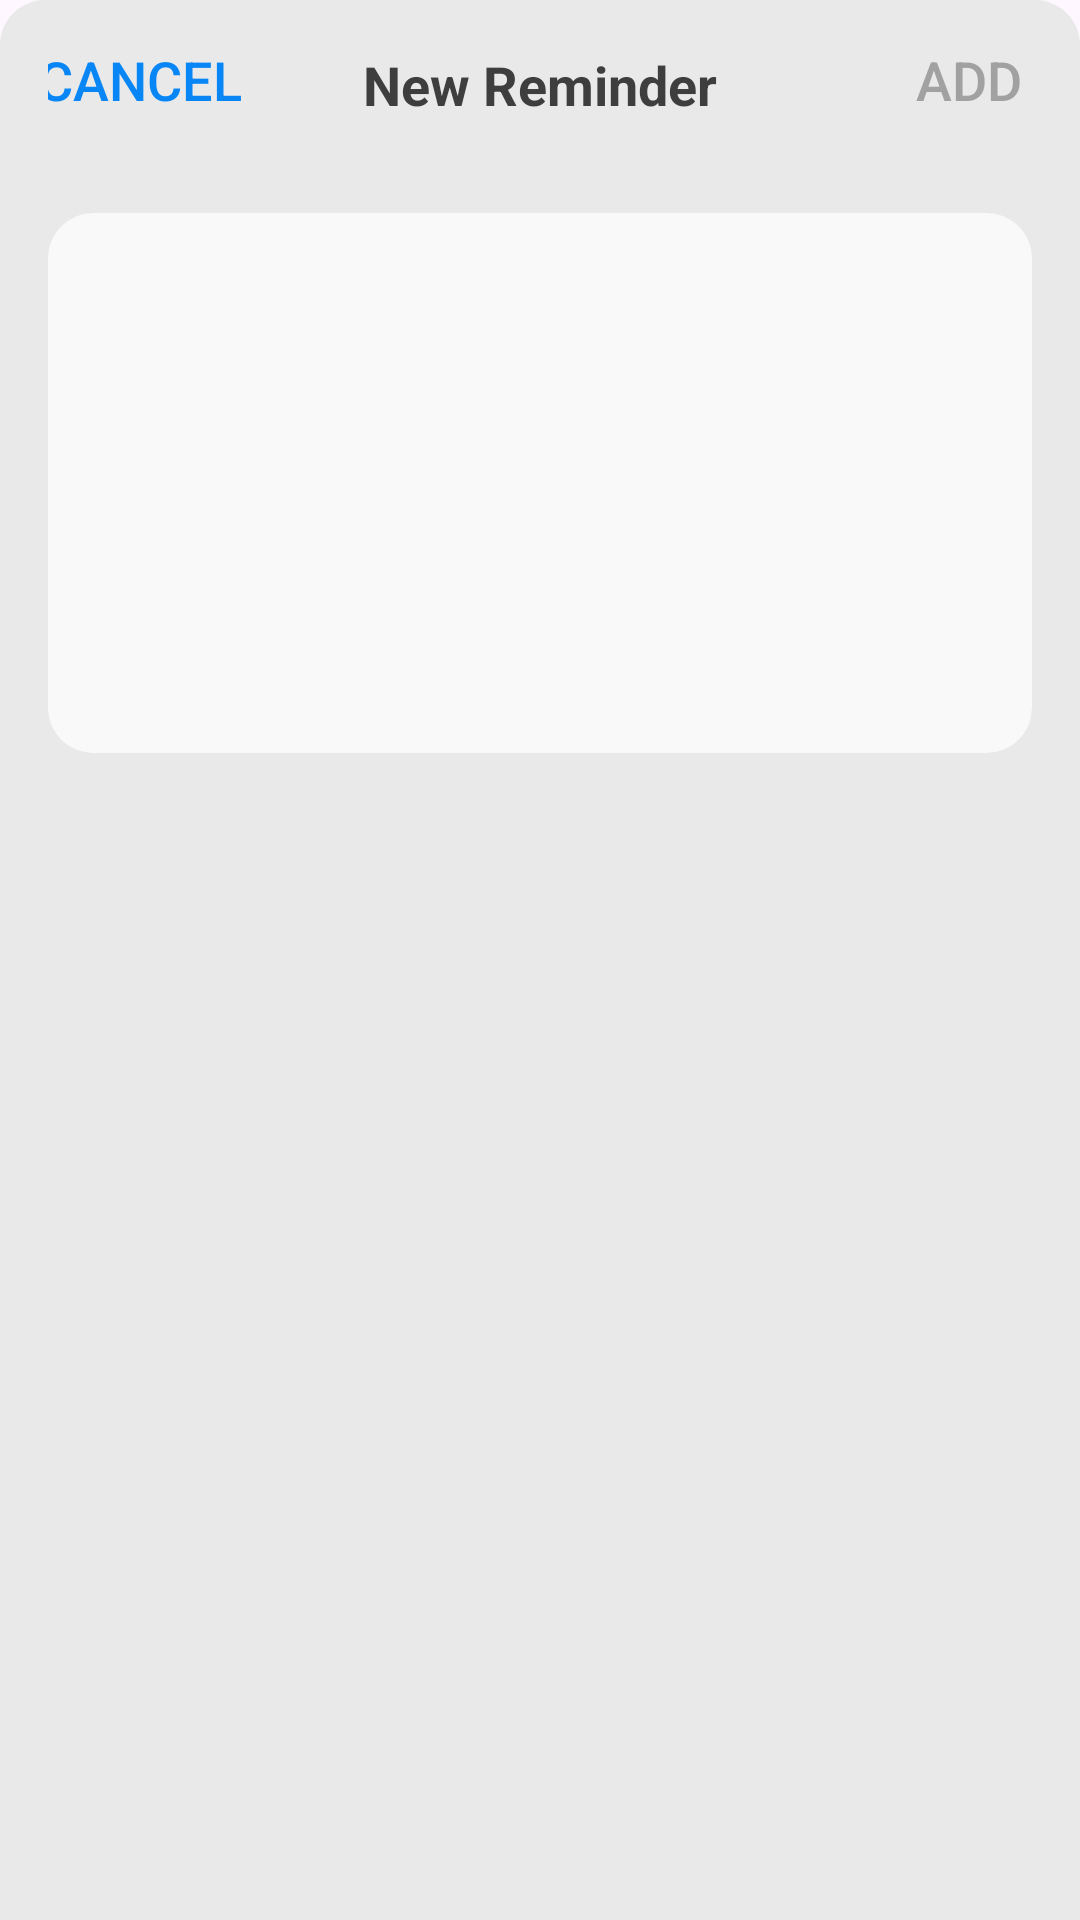

Android layout source for this screen:
<!-- AndroidManifest.xml: application theme Theme.AssetExchange -->
<!-- res/layout/added_lists.xml -->
<?xml version="1.0" encoding="utf-8"?>
<androidx.constraintlayout.widget.ConstraintLayout xmlns:android="http://schemas.android.com/apk/res/android"
    xmlns:tools="http://schemas.android.com/tools"
    xmlns:app="http://schemas.android.com/apk/res-auto"
    android:layout_width="match_parent"
    android:layout_height="match_parent"
    tools:context=".All_Tasks">



    <FrameLayout
        android:id="@+id/sheet_added_lists"
        android:layout_width="match_parent"
        android:layout_height="650dp"
        android:background="@drawable/cardview_layout"
        app:layout_constraintBottom_toBottomOf="parent"
        app:layout_constraintHorizontal_bias="0.0"
        app:layout_constraintLeft_toLeftOf="parent"
        app:layout_constraintRight_toRightOf="parent"
        app:layout_constraintTop_toTopOf="parent"
        app:layout_constraintVertical_bias="0.0">


        <androidx.constraintlayout.widget.ConstraintLayout
            android:layout_width="match_parent"
            android:layout_height="match_parent"
            android:padding="16dp">


            <Button
                android:id="@+id/btn_add_added_lists"
                android:layout_width="81dp"
                android:layout_height="40dp"
                android:layout_marginStart="20dp"
                android:layout_marginTop="-10dp"
                android:layout_marginEnd="-20dp"
                android:background="@android:color/transparent"
                android:text="Add"
                android:textColor="#A1A1A1"
                android:textSize="18dp"
                app:layout_constraintEnd_toEndOf="parent"
                app:layout_constraintHorizontal_bias="1.0"
                app:layout_constraintStart_toEndOf="@+id/txt_newreminder_added_lists"
                app:layout_constraintTop_toTopOf="parent"
                app:layout_constraintVertical_bias="0.0" />

            <TextView
                android:id="@+id/txt_newreminder_added_lists"
                android:layout_width="wrap_content"
                android:layout_height="wrap_content"
                android:text="New Reminder"
                android:textColor="#3E3E3E"
                android:textSize="18dp"
                android:textStyle="bold"
                app:layout_constraintEnd_toEndOf="parent"
                app:layout_constraintStart_toStartOf="parent"
                app:layout_constraintTop_toTopOf="parent" />

            <Button
                android:id="@+id/btn_cancel_added_lists"
                android:layout_width="120dp"
                android:layout_height="40dp"
                android:layout_marginStart="-30dp"
                android:layout_marginTop="-10dp"
                android:layout_marginEnd="20dp"
                android:background="@android:color/transparent"
                android:text="Cancel"
                android:textColor="#0886F6"
                android:textSize="18dp"
                app:layout_constraintEnd_toStartOf="@+id/txt_newreminder_added_lists"
                app:layout_constraintHorizontal_bias="0.017"
                app:layout_constraintStart_toStartOf="parent"
                app:layout_constraintTop_toTopOf="parent" />


            <androidx.cardview.widget.CardView
                android:id="@+id/My_List"
                android:layout_width="match_parent"
                android:layout_height="180dp"
                app:cardBackgroundColor="#F9F9F9"
                app:cardCornerRadius="15dp"
                app:cardElevation="0dp"
                app:layout_constraintBottom_toBottomOf="parent"
                app:layout_constraintEnd_toEndOf="parent"
                app:layout_constraintHorizontal_bias="0.0"
                app:layout_constraintStart_toStartOf="parent"
                app:layout_constraintTop_toBottomOf="@+id/txt_newreminder_added_lists"
                app:layout_constraintVertical_bias="0.074">


                <androidx.recyclerview.widget.RecyclerView
                    android:layout_width="match_parent"
                    android:layout_height="match_parent"
                    android:padding="5dp">




                </androidx.recyclerview.widget.RecyclerView>
            </androidx.cardview.widget.CardView>


        </androidx.constraintlayout.widget.ConstraintLayout>
    </FrameLayout>


</androidx.constraintlayout.widget.ConstraintLayout>
<!-- resources referenced by this layout -->
<resources>
  <!-- drawable cardview_layout (drawable) -->
  <?xml version="1.0" encoding="utf-8"?>
  <shape xmlns:android="http://schemas.android.com/apk/res/android">
      <solid android:color="#E9E9E9"/> 
      <corners
          android:topLeftRadius="15dp"
          android:topRightRadius="15dp"
          android:bottomLeftRadius="0dp"
          android:bottomRightRadius="0dp"/>
  </shape>
  <style name="Theme.AssetExchange" parent="Base.Theme.AssetExchange" />
  <style name="Base.Theme.AssetExchange" parent="Theme.Material3.DayNight.NoActionBar">
          
          
      </style>
</resources>
